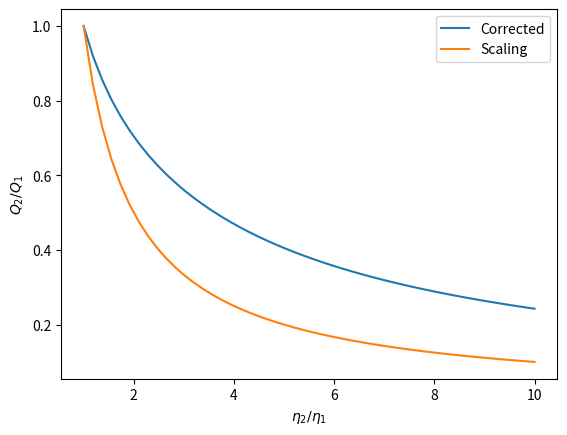

The matplotlib source for this figure:
#coding: utf-8

"""Calculate the serie for the corrective factor of TP2 rheology."""

import numpy as np
import matplotlib.pyplot as plt

H = 80 # in um
W = 110 # in um

a = H / W
# a = 0.00001
nb_it = 100
precision = 0.001


def calc_A(nb_it: int) -> float:
    """Calculate the A coefficient"""
    A = 1 / 2
    serie = 0
    for n in range(1, nb_it + 1):
        serie += (48 / ((np.pi * n) ** 5) * (1 - (-1) ** n) * np.tanh(n * np.pi / (2 * a)))
    A -= a * serie
    return A


def calc_B(nb_it: int) -> float:
    """Calculate the B coefficient"""
    serie = 0
    for n in range(1, nb_it + 1):
        serie += (48 / ((np.pi * n) ** 5) * (1 - (-1) ** n) * (1 - 1 / np.cosh(n * np.pi / (2 * a))) ** 2 / np.tanh(n * np.pi / (2 * a)))
    serie = a * serie
    return serie


def ratio_flow(A, B, x):
    """Calculate the ratio of Q2 and Q1."""
    return  (1 / x) * (A + B * (x - 1) / (x + 1)) / (A - B * (x - 1) / (x + 1))



def inverse_ratio_flow(A, B, ratio, lim1, lim2):
    """
    Take the ratio of flow rate and return the ratio of viscosity.
    
    It solves the inverse problem by dichotomy.
    """
    
    mid = (lim1 + lim2) / 2
    r = ratio_flow(A, B, mid)
    delta = lim2 - lim1
    if delta < precision:
        return lim1
    if r > ratio:
        return inverse_ratio_flow(A, B, ratio, mid, lim2)
    return inverse_ratio_flow(A, B, ratio, lim1, mid)




if __name__ == "__main__":
    A = calc_A(nb_it)
    B = calc_B(nb_it)
    print("A: ", A)
    print("B: ", B)

    print(inverse_ratio_flow(A, B, 0.70, 0, 20))
    x = np.linspace(1, 10)
    ratio = ratio_flow(A, B, x)

    plt.figure()
    plt.plot(x, ratio, label="Corrected")
    plt.plot(x, 1/ x, label="Scaling")
    plt.legend()
    plt.xlabel("$\eta_2 / \eta_1$")
    plt.ylabel("$Q_2 / Q_1$")
    plt.show(block=True)
